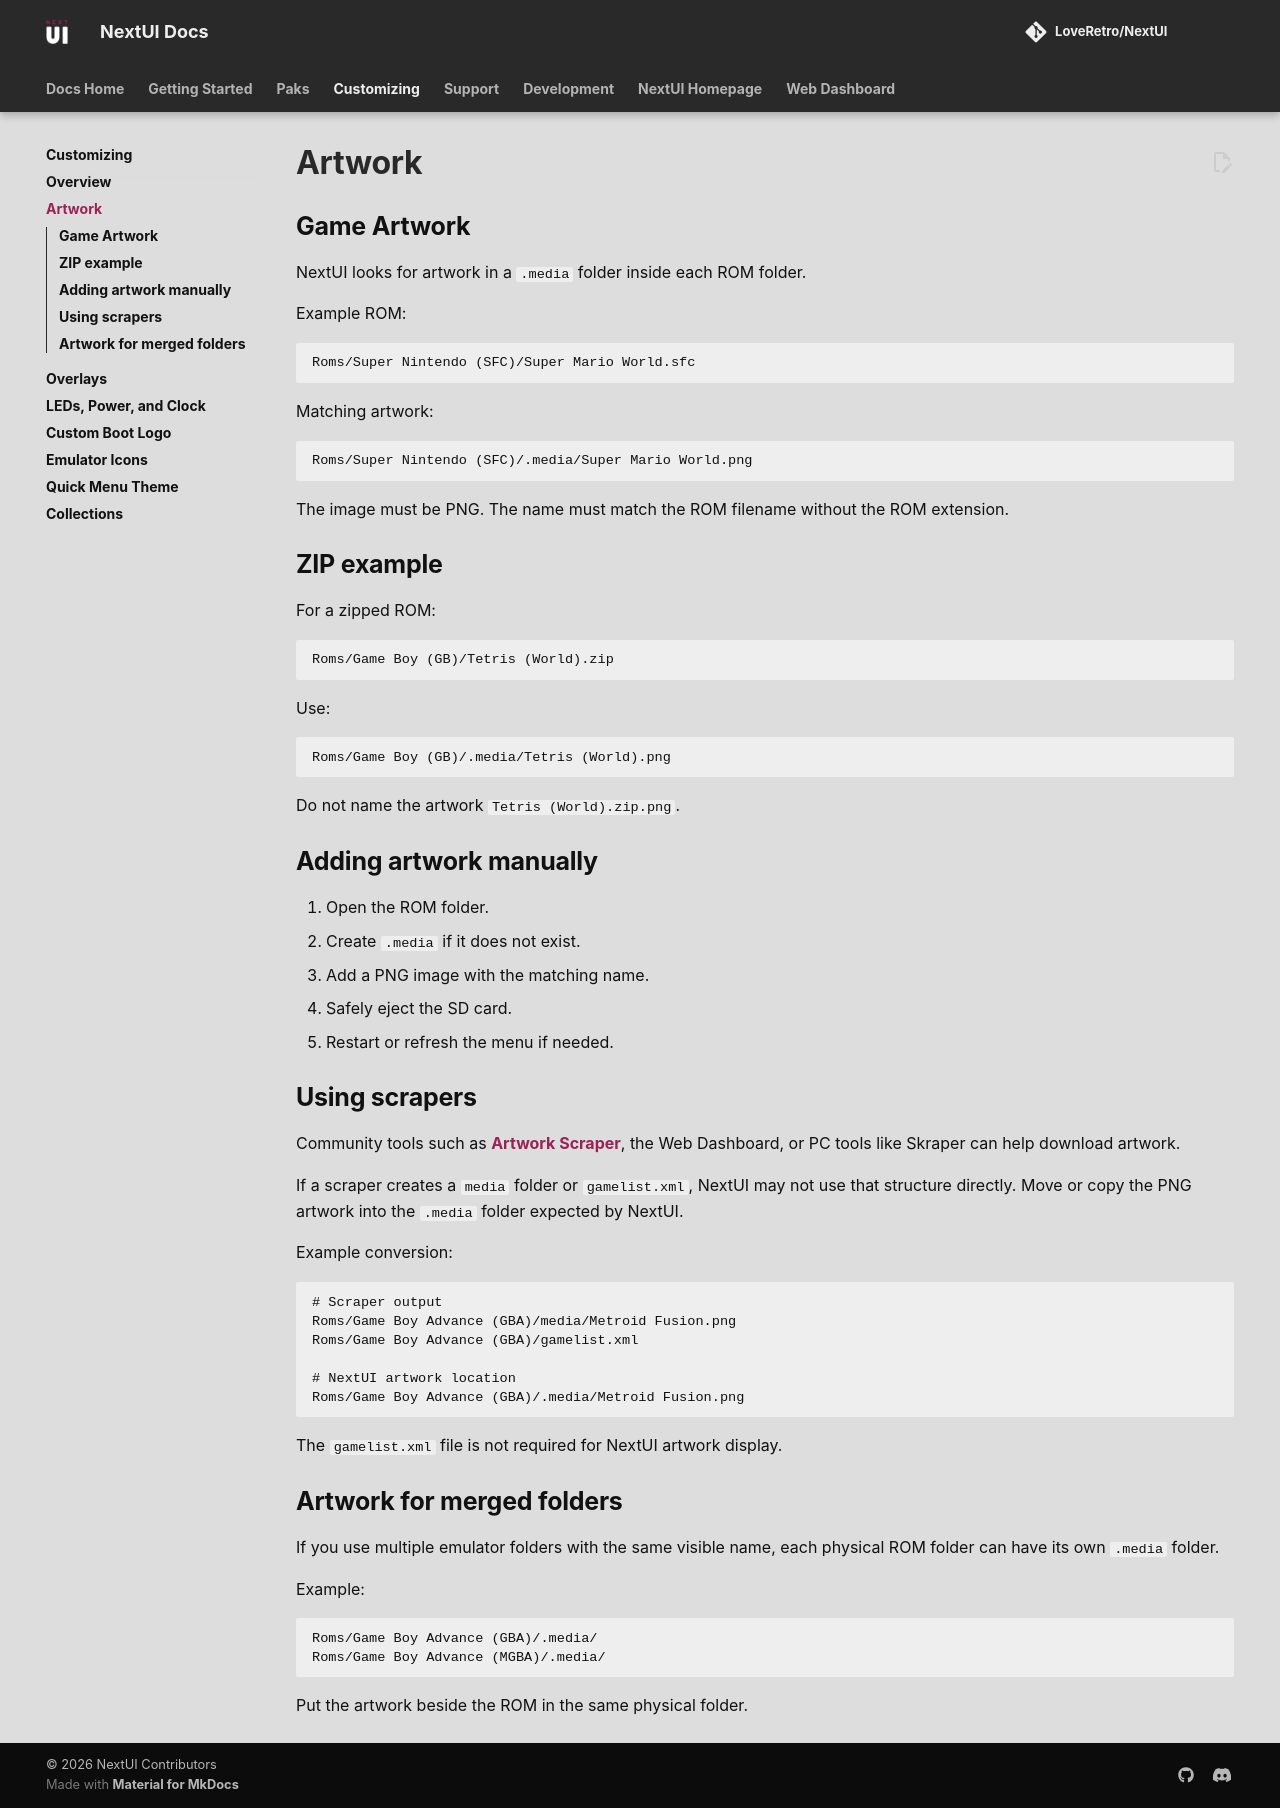

repository: LoveRetro/nextui-docs · page: customizing/game-artwork/index.html · generator: mkdocs

## Game Artwork

NextUI looks for artwork in a `.media` folder inside each ROM folder.

Example ROM:

```text
Roms/Super Nintendo (SFC)/Super Mario World.sfc
```

Matching artwork:

```text
Roms/Super Nintendo (SFC)/.media/Super Mario World.png
```

The image must be PNG. The name must match the ROM filename without the ROM extension.

## ZIP example

For a zipped ROM:

```text
Roms/Game Boy (GB)/Tetris (World).zip
```

Use:

```text
Roms/Game Boy (GB)/.media/Tetris (World).png
```

Do not name the artwork `Tetris (World).zip.png`.

## Adding artwork manually

1. Open the ROM folder.
2. Create `.media` if it does not exist.
3. Add a PNG image with the matching name.
4. Safely eject the SD card.
5. Restart or refresh the menu if needed.

## Using scrapers

Community tools such as [Artwork Scraper](https://github.com/josegonzalez/minui-artwork-scraper-pak/), the Web Dashboard, or PC tools like Skraper can help download artwork.

If a scraper creates a `media` folder or `gamelist.xml`, NextUI may not use that structure directly. Move or copy the PNG artwork into the `.media` folder expected by NextUI.

Example conversion:

```text
# Scraper output
Roms/Game Boy Advance (GBA)/media/Metroid Fusion.png
Roms/Game Boy Advance (GBA)/gamelist.xml

# NextUI artwork location
Roms/Game Boy Advance (GBA)/.media/Metroid Fusion.png
```

The `gamelist.xml` file is not required for NextUI artwork display.

## Artwork for merged folders

If you use multiple emulator folders with the same visible name, each physical ROM folder can have its own `.media` folder.

Example:

```text
Roms/Game Boy Advance (GBA)/.media/
Roms/Game Boy Advance (MGBA)/.media/
```

Put the artwork beside the ROM in the same physical folder.
